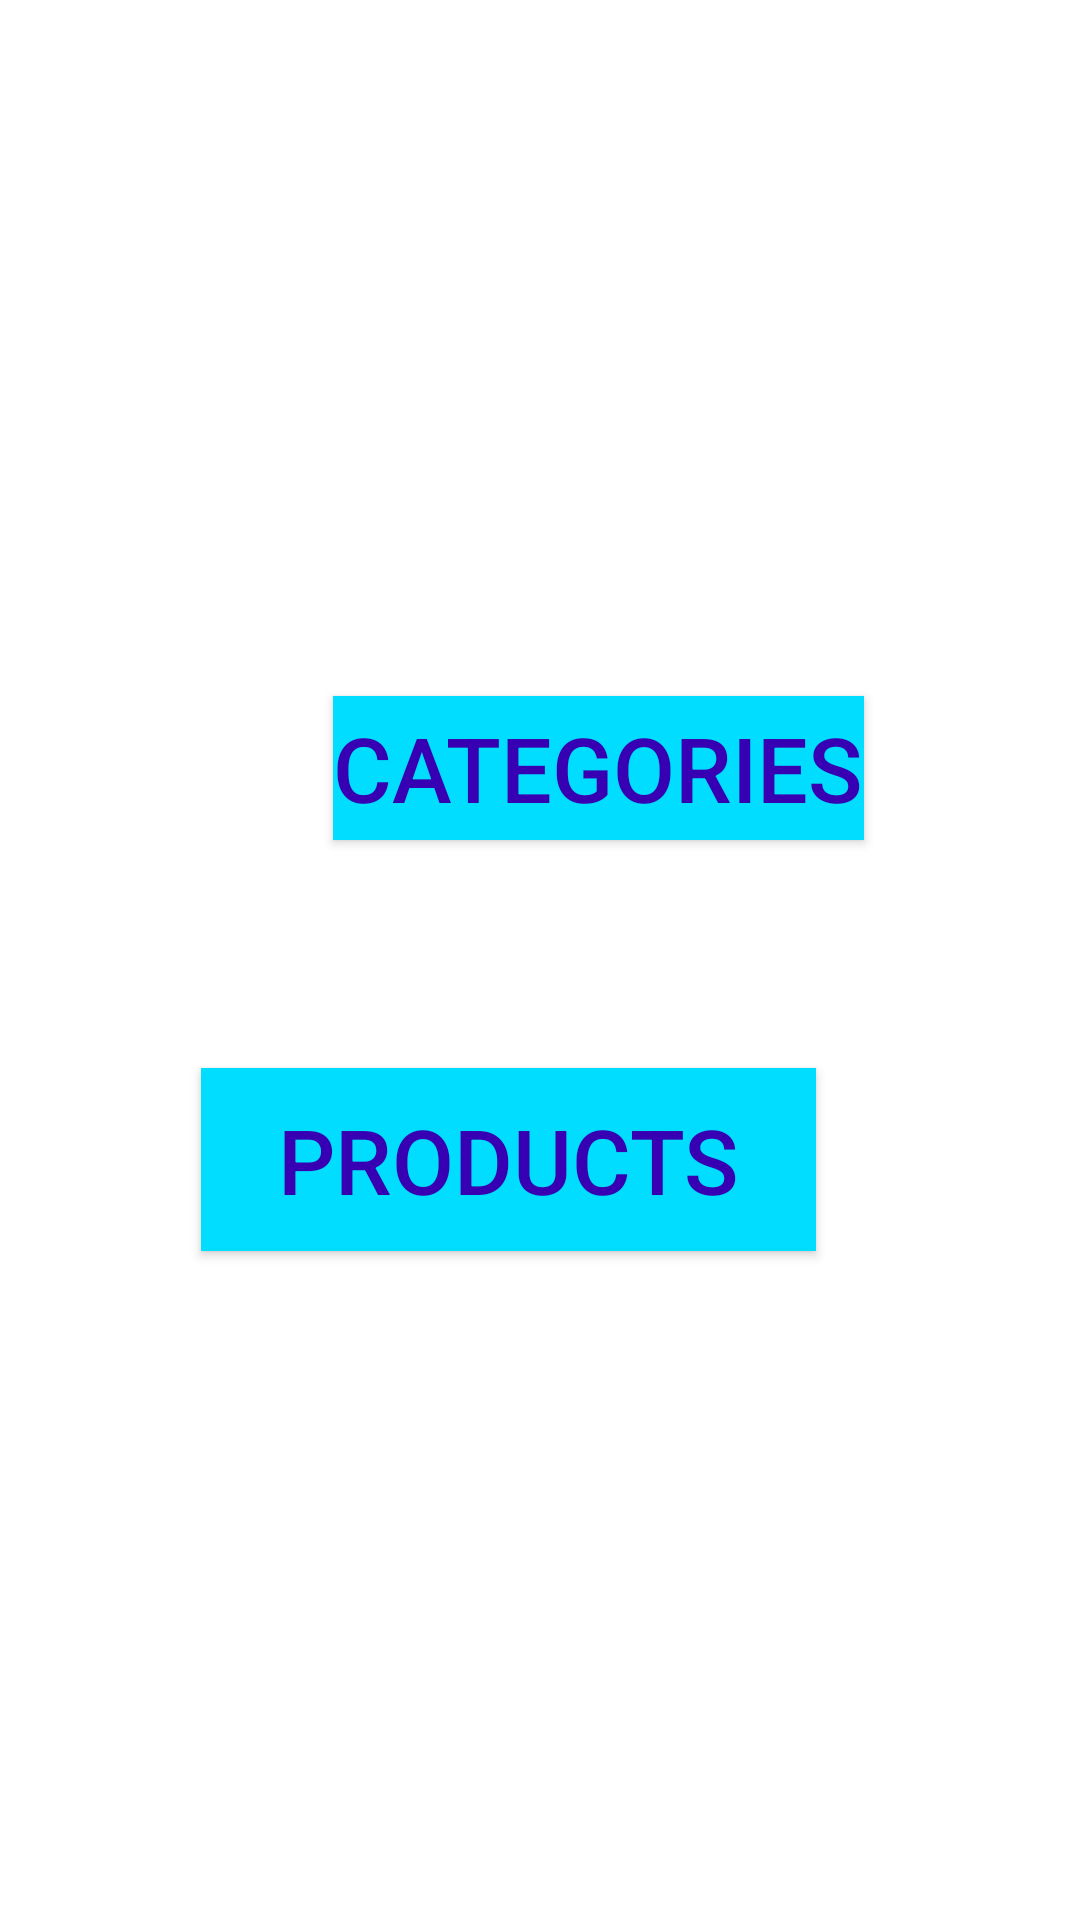

Layout XML and referenced resources for this Android screen:
<!-- AndroidManifest.xml: application theme Theme.OnlineShopping -->
<!-- res/layout/activity_c_a_tor_pro.xml -->
<?xml version="1.0" encoding="utf-8"?>
<androidx.constraintlayout.widget.ConstraintLayout xmlns:android="http://schemas.android.com/apk/res/android"
    xmlns:app="http://schemas.android.com/apk/res-auto"
    xmlns:tools="http://schemas.android.com/tools"
    android:layout_width="match_parent"
    android:layout_height="match_parent"
    tools:context=".CATorPro">

    <Button
        android:id="@+id/btn_cat"
        android:layout_width="wrap_content"
        android:layout_height="wrap_content"
        android:layout_marginTop="232dp"
        android:layout_marginEnd="72dp"
        android:layout_marginRight="72dp"
        android:background="@android:color/holo_blue_bright"
        android:text="Categories"
        android:textColor="@color/purple_700"
        android:textSize="30sp"
        app:backgroundTint="@android:color/holo_blue_bright"
        app:layout_constraintEnd_toEndOf="parent"
        app:layout_constraintTop_toTopOf="parent" />

    <Button
        android:id="@+id/btn_pro"
        android:layout_width="205dp"
        android:layout_height="61dp"
        android:layout_marginTop="76dp"
        android:layout_marginEnd="88dp"
        android:layout_marginRight="88dp"
        android:background="@android:color/holo_blue_bright"
        android:text="Products"
        android:textColor="@color/purple_700"
        android:textSize="30sp"
        app:backgroundTint="@android:color/holo_blue_bright"
        app:layout_constraintEnd_toEndOf="parent"
        app:layout_constraintTop_toBottomOf="@+id/btn_cat" />
</androidx.constraintlayout.widget.ConstraintLayout>
<!-- resources referenced by this layout -->
<resources>
  <style name="Theme.OnlineShopping" parent="Theme.MaterialComponents.DayNight.NoActionBar">
          
          <item name="colorPrimary">@color/purple_500</item>
          <item name="colorPrimaryVariant">@color/purple_700</item>
          <item name="colorOnPrimary">@color/white</item>
          
          <item name="colorSecondary">@color/teal_200</item>
          <item name="colorSecondaryVariant">@color/teal_700</item>
          <item name="colorOnSecondary">@color/black</item>
          
          <item name="android:statusBarColor" tools:targetApi="l">?attr/colorPrimaryVariant</item>
          
      </style>
  <!-- not gathered from this repository: default colours our renderer supplied (Android Studio template values) -->
  <color name="purple_500">#FF6200EE</color>
  <color name="purple_700">#FF3700B3</color>
  <color name="teal_200">#FF03DAC5</color>
  <color name="teal_700">#FF018786</color>
  <color name="black">#FF000000</color>
  <color name="white">#FFFFFFFF</color>
</resources>
